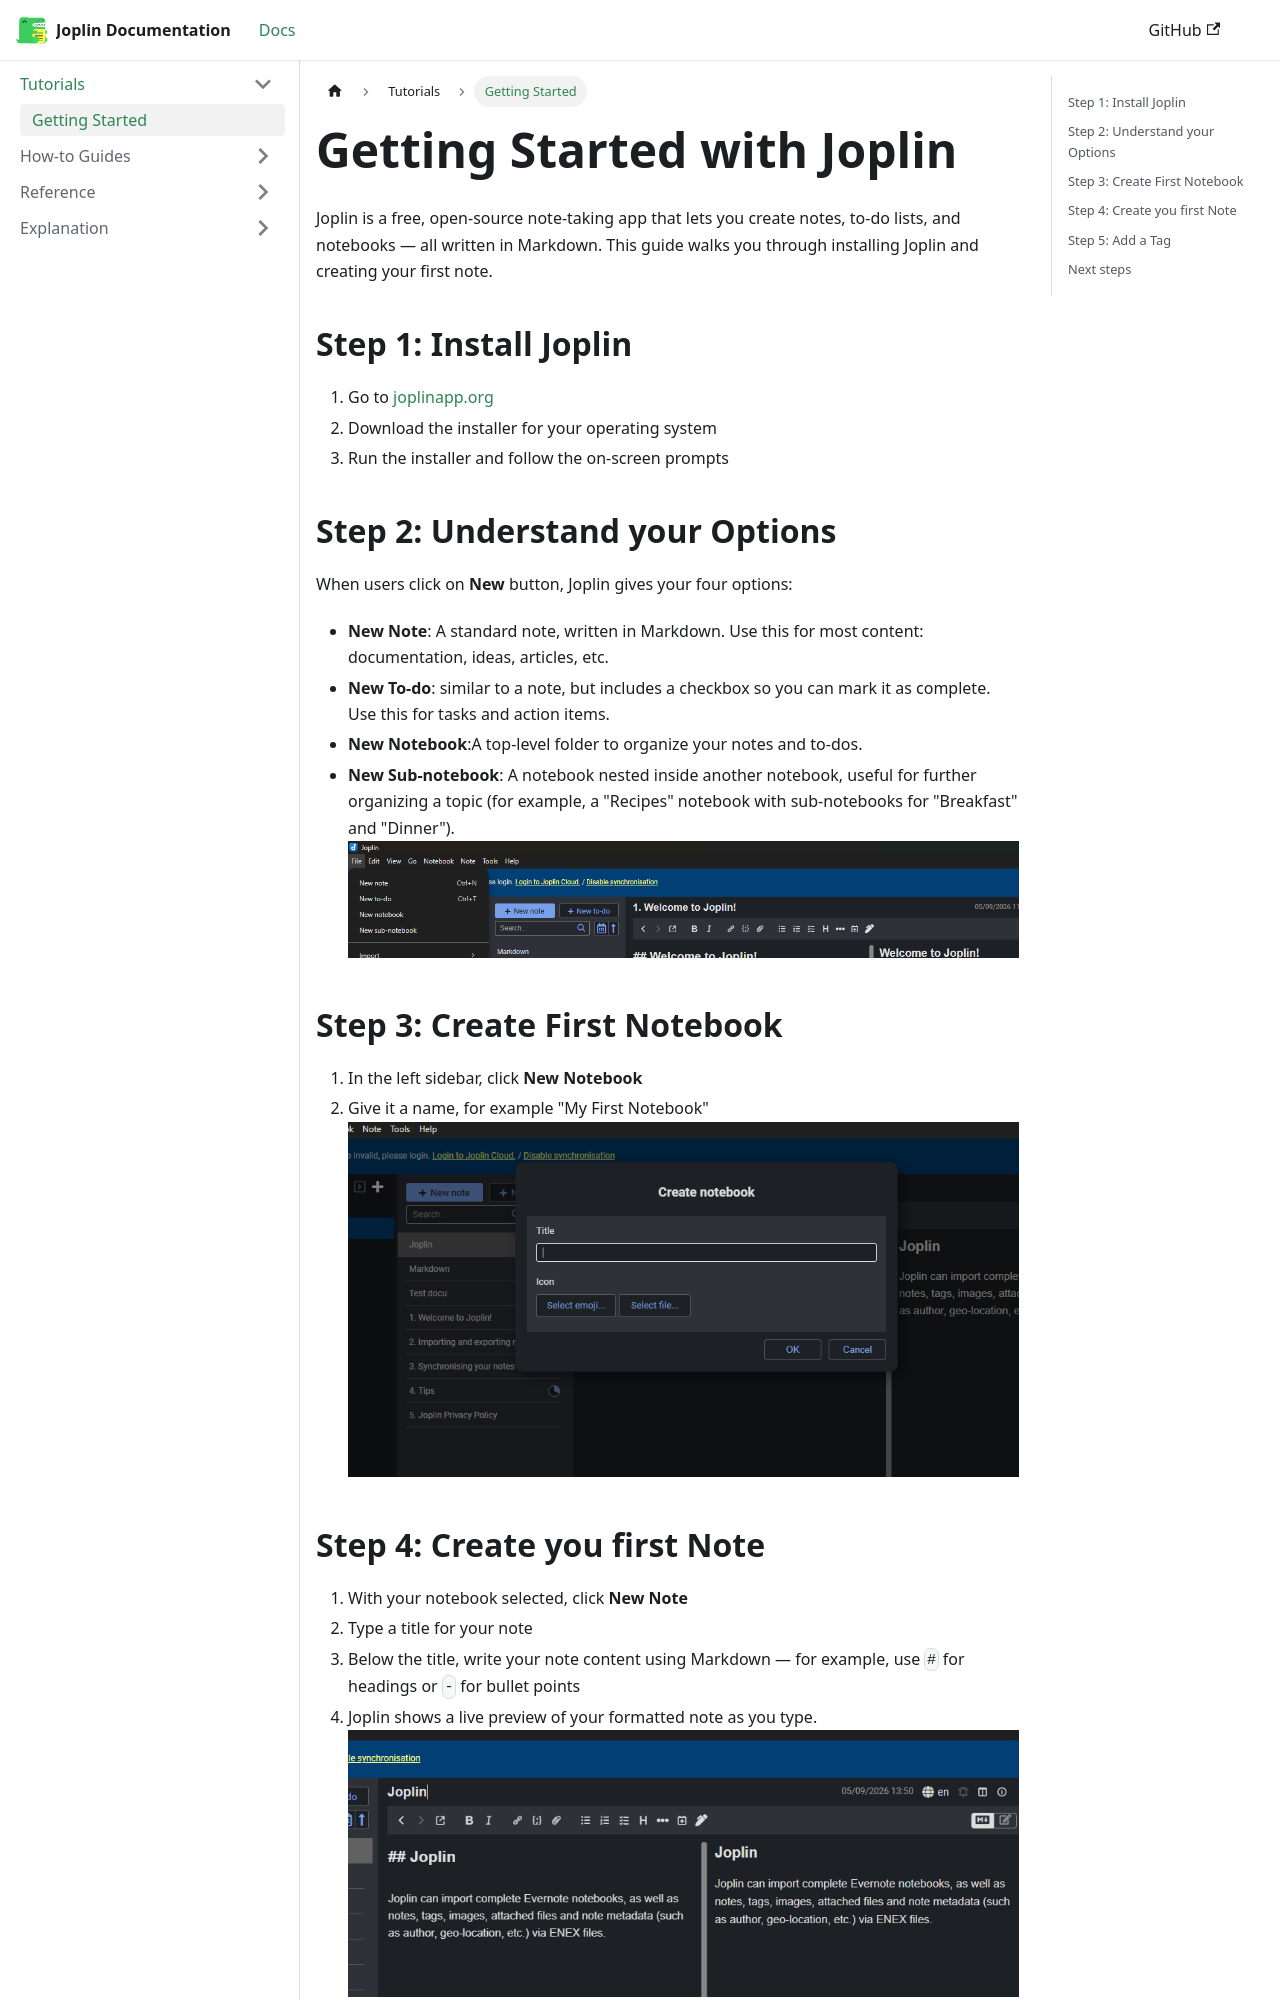

repository: neelamtp-dot/Joplin-Documentation · page: docs/tutorials/getting-started/index.html · generator: docusaurus

---
title: Getting Started
---

# Getting Started with Joplin
Joplin is a free, open-source note-taking app that lets you create notes, to-do lists, and notebooks — all written in Markdown. This guide walks you through installing Joplin and creating your first note.

## Step 1: Install Joplin
1. Go to [joplinapp.org](https://joplinapp.org)
2. Download the installer for your operating system
3. Run the installer and follow the on-screen prompts

## Step 2: Understand your Options
When users click on **New** button, Joplin gives your four options:

- **New Note**: A standard note, written in Markdown. Use this for most content: documentation, ideas, articles, etc.
- **New To-do**: similar to a note, but includes a checkbox so you can mark it as complete. Use this for tasks and action items.
- **New Notebook**:A top-level folder to organize your notes and to-dos.
- **New Sub-notebook**: A notebook nested inside another notebook, useful for further organizing a topic (for example, a "Recipes" notebook with sub-notebooks for "Breakfast" and "Dinner").
![Joplin New menu open in the app interface, showing the options New Note, New To-do, New Notebook, and New Sub-notebook](/img/joplin-menu.png)

## Step 3: Create First Notebook
1. In the left sidebar, click **New Notebook**
2. Give it a name, for example "My First Notebook"
![Joplin New Notebook in the app interface, showing create pop-up](/img/First-Notebook.png)
